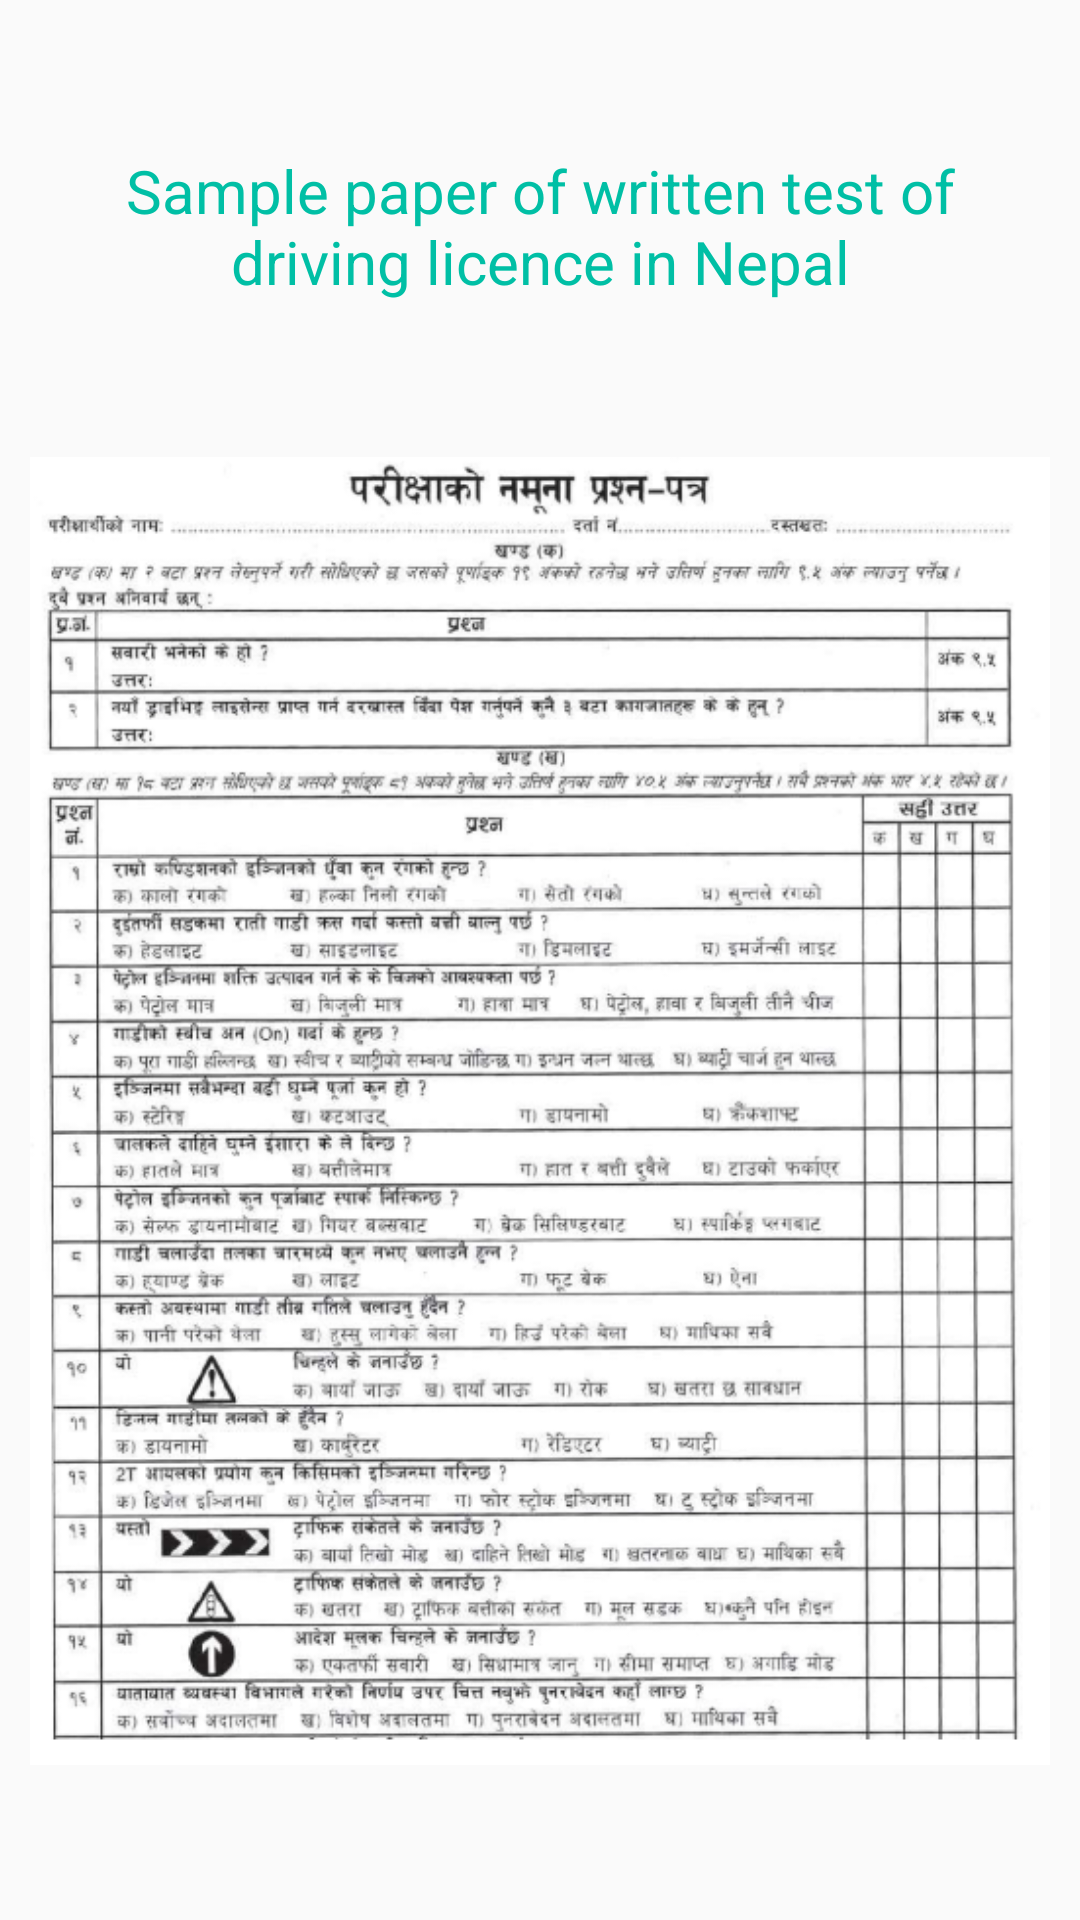

Layout XML and referenced resources for this Android screen:
<!-- AndroidManifest.xml: application theme AppTheme.NoActionBar -->
<!-- res/layout/fragment_example.xml -->
<?xml version="1.0" encoding="utf-8"?>
<RelativeLayout xmlns:android="http://schemas.android.com/apk/res/android"
    xmlns:tools="http://schemas.android.com/tools"
    android:layout_width="match_parent"
    android:layout_height="match_parent"
    android:orientation="vertical"

    tools:context=".Fragment.ExampleFragment"
    >

    <LinearLayout
        android:layout_marginStart="10dp"
        android:layout_marginEnd="10dp"
        android:id="@+id/text"
        android:layout_marginTop="50dp"
        android:layout_width="match_parent"
        android:layout_height="wrap_content"

        android:orientation="vertical">

    <TextView
        android:layout_width="wrap_content"
        android:layout_gravity="center"
        android:layout_height="wrap_content"
        android:textSize="20sp"
        android:gravity="center"
          android:textColor="@color/green"
        android:text="Sample paper of written test of driving licence in Nepal" />
    </LinearLayout>

    <ImageView
        android:layout_marginStart="10dp"
        android:layout_marginEnd="10dp"
        android:id="@+id/example"
        android:layout_width="match_parent"
        android:layout_height="560dp"
        android:layout_below="@+id/text"
        android:layout_marginTop="0dp"
        android:src="@drawable/example" />

</RelativeLayout>
<!-- resources referenced by this layout -->
<resources>
  <color name="green">#00bfa5</color>
  <!-- drawable example: png bitmap (drawable, 262293 bytes) -->
  <style name="AppTheme.NoActionBar">
      <item name="windowActionBar">false</item>
      <item name="windowNoTitle">true</item>
  </style>
</resources>
